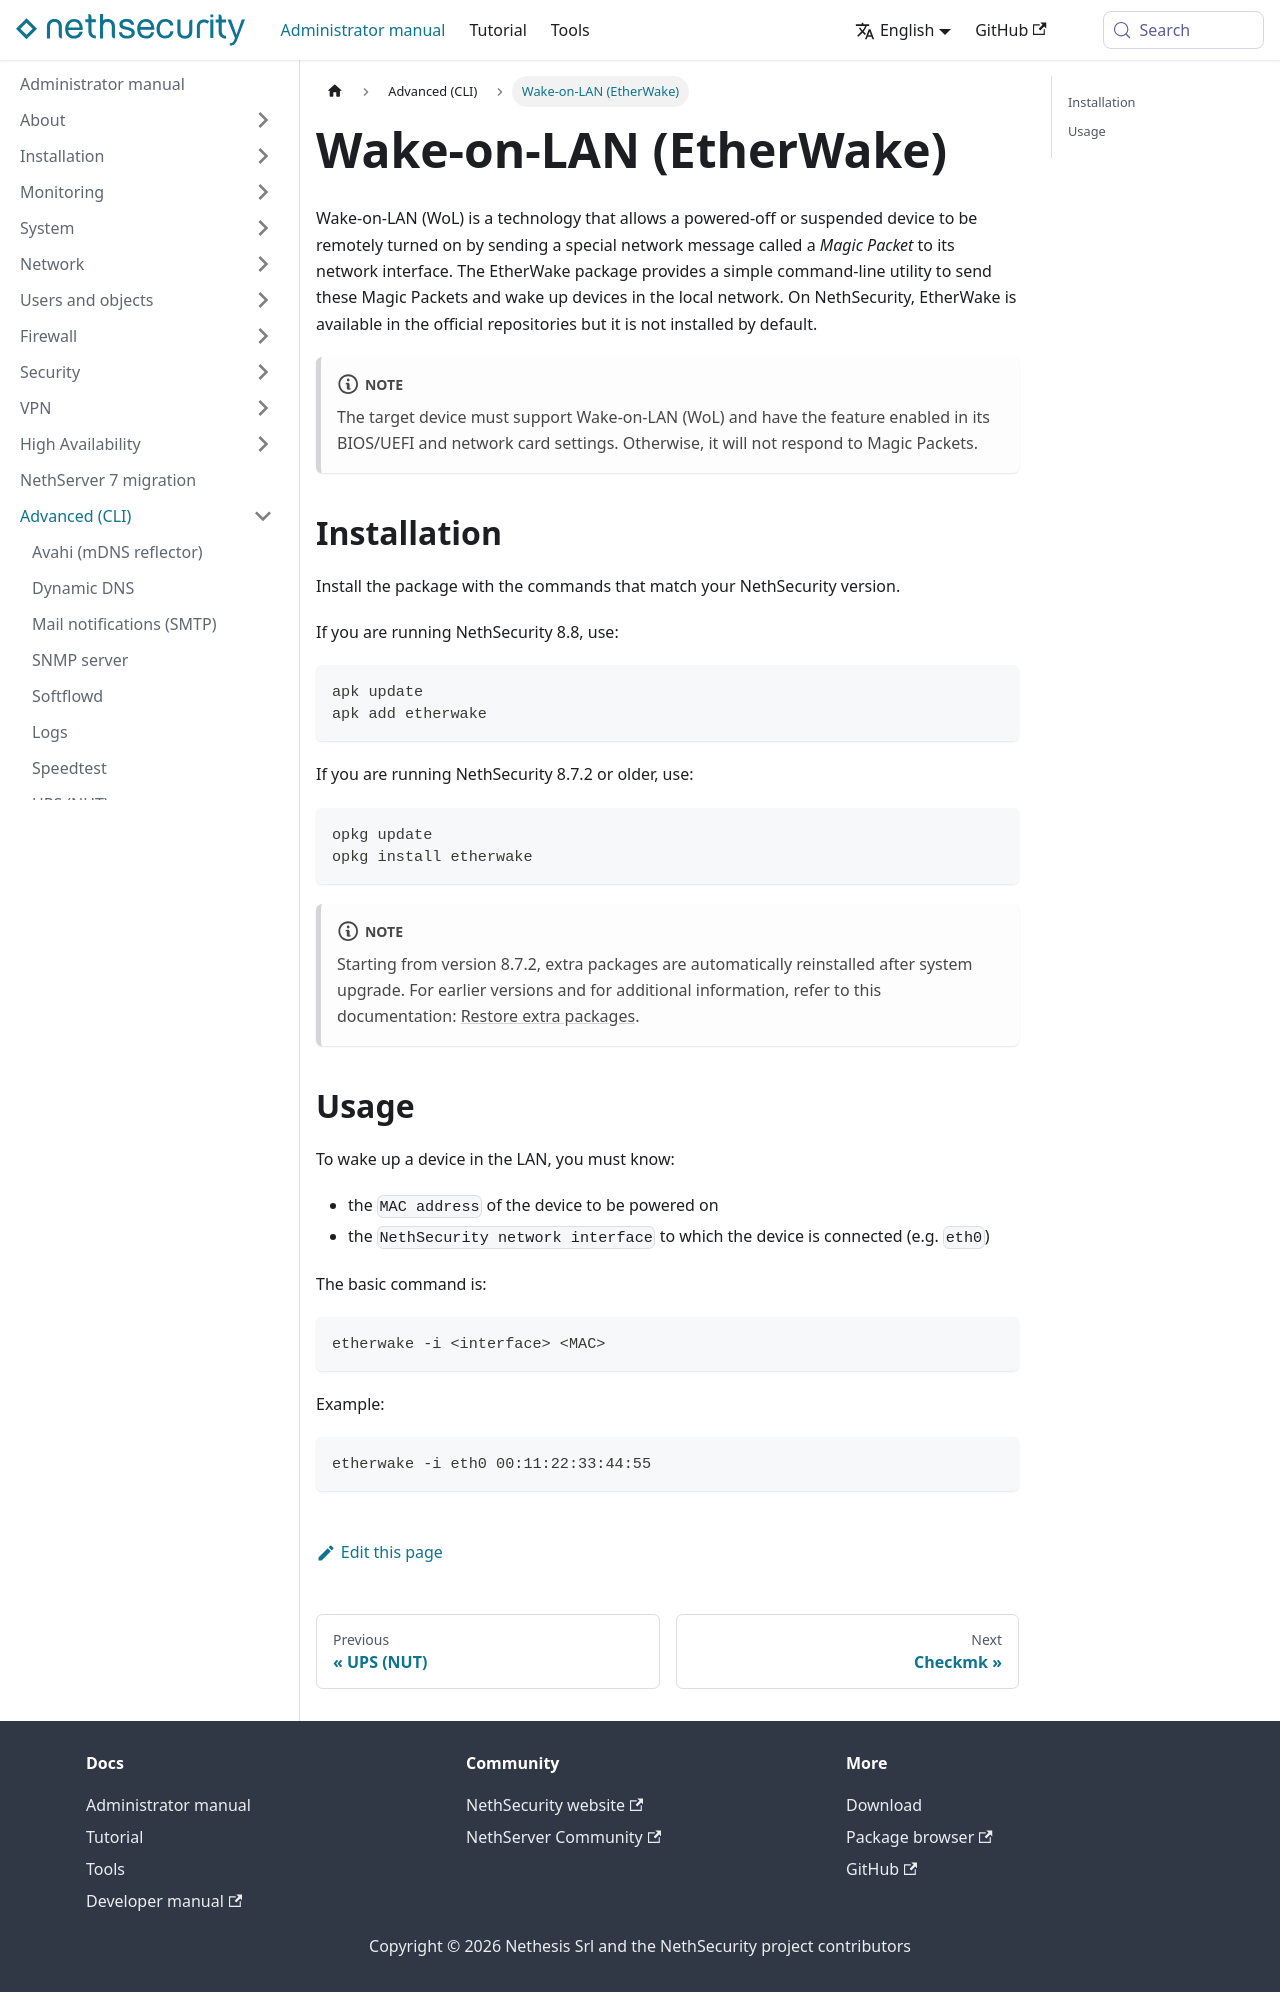

repository: NethServer/nethsecurity-docs · page: pr-preview/pr-332/docs/administrator-manual/advanced-cli/wol.html · generator: docusaurus

---
title: "Wake-on-LAN (EtherWake)"
sidebar_position: 10
---

# Wake-on-LAN (EtherWake)

Wake-on-LAN (WoL) is a technology that allows a powered-off or suspended device to be remotely turned on by sending a special network message called a *Magic Packet* to its network interface. The EtherWake package provides a simple command-line utility to send these Magic Packets and wake up devices in the local network. On NethSecurity, EtherWake is available in the official repositories but it is not installed by default.

:::note

The target device must support Wake-on-LAN (WoL) and have the feature enabled in its BIOS/UEFI and network card settings. Otherwise, it will not respond to Magic Packets.

:::

## Installation

Install the package with the commands that match your NethSecurity version.

If you are running NethSecurity 8.8, use:

    apk update
    apk add etherwake

If you are running NethSecurity 8.7.2 or older, use:

    opkg update
    opkg install etherwake

:::note

Starting from version 8.7.2, extra packages are automatically reinstalled after system upgrade. For earlier versions and for additional information, refer to this documentation: [Restore extra packages](../system/updates.md#restore_extra_packages-section).

:::

## Usage

To wake up a device in the LAN, you must know:

- the `MAC address` of the device to be powered on
- the `NethSecurity network interface` to which the device is connected (e.g. `eth0`)

The basic command is:

    etherwake -i <interface> <MAC>

Example:

    etherwake -i eth0 00:11:22:33:44:55
